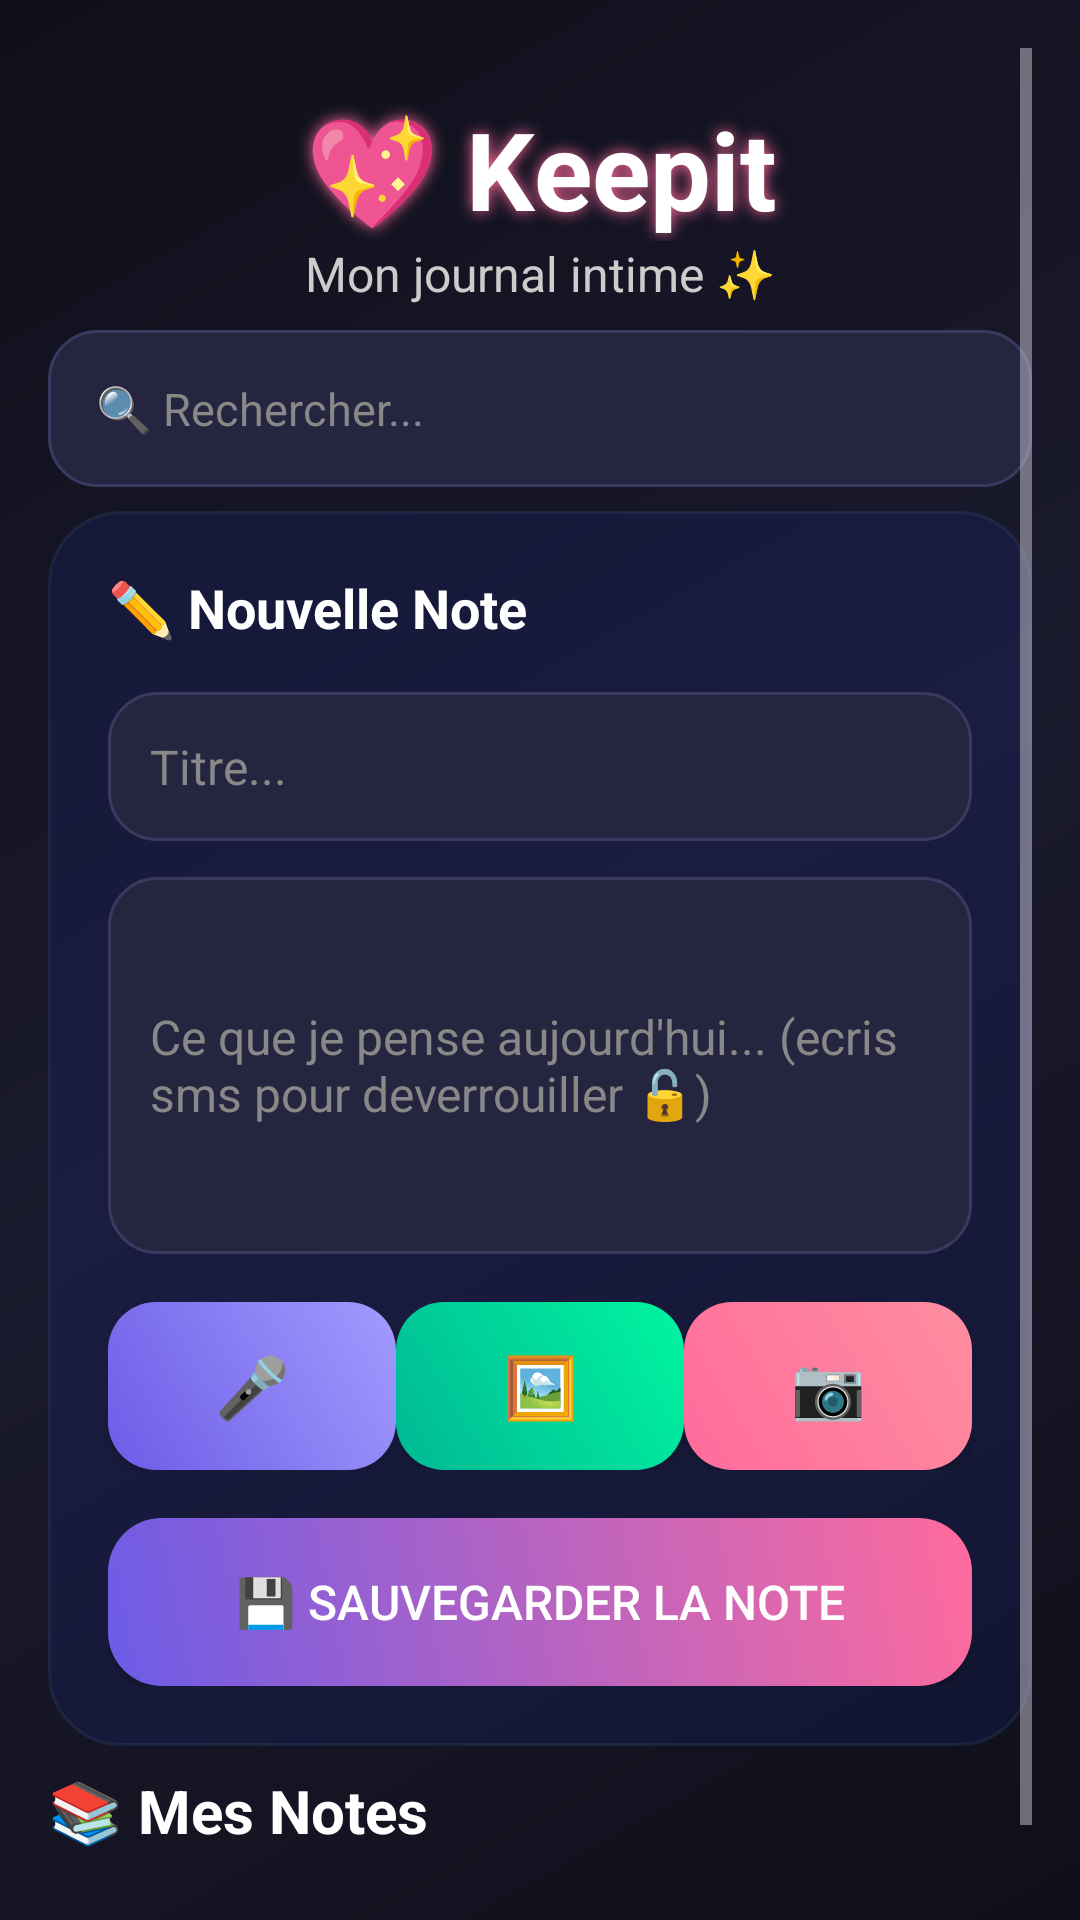

This screen was rendered from an Android layout file. Write that file and the resources it references.
<!-- AndroidManifest.xml: application theme Theme.Keepit -->
<!-- res/layout/fragment_journal.xml -->
<?xml version="1.0" encoding="utf-8"?>
<ScrollView xmlns:android="http://schemas.android.com/apk/res/android"
    android:layout_width="match_parent"
    android:layout_height="match_parent"
    android:background="@android:color/transparent"
    android:padding="16dp"
    android:fillViewport="true">
    <LinearLayout android:layout_width="match_parent" android:layout_height="wrap_content" android:orientation="vertical" android:spacing="20dp">
        <TextView android:layout_width="match_parent" android:layout_height="wrap_content" android:text="💖 Keepit" android:textSize="36sp" android:textStyle="bold" android:textColor="#FFFFFF" android:gravity="center" android:layout_marginTop="16dp" android:shadowColor="#FF6B9D" android:shadowDx="0" android:shadowDy="0" android:shadowRadius="12"/>
        <TextView android:layout_width="match_parent" android:layout_height="wrap_content" android:text="Mon journal intime ✨" android:textSize="16sp" android:textColor="#CCCCCC" android:gravity="center" android:layout_marginBottom="8dp"/>
        <EditText android:id="@+id/etSearch" android:layout_width="match_parent" android:layout_height="wrap_content" android:hint="🔍 Rechercher..." android:textColorHint="#888888" android:background="@drawable/input_bg" android:textColor="#FFFFFF" android:padding="16dp" android:textSize="15sp"/>
        <LinearLayout android:layout_width="match_parent" android:layout_height="wrap_content" android:background="@drawable/card_bg" android:orientation="vertical" android:padding="20dp" android:layout_marginTop="8dp" android:elevation="8dp">
            <TextView android:layout_width="match_parent" android:layout_height="wrap_content" android:text="✏️ Nouvelle Note" android:textSize="18sp" android:textStyle="bold" android:textColor="#FFFFFF" android:layout_marginBottom="16dp"/>
            <EditText android:id="@+id/etTitle" android:layout_width="match_parent" android:layout_height="wrap_content" android:hint="Titre..." android:textColorHint="#888888" android:background="@drawable/input_bg" android:textColor="#FFFFFF" android:padding="14dp" android:textSize="16sp" android:layout_marginBottom="12dp"/>
            <EditText android:id="@+id/etContent" android:layout_width="match_parent" android:layout_height="wrap_content" android:hint="Ce que je pense aujourd'hui... (ecris sms pour deverrouiller 🔓)" android:textColorHint="#888888" android:minLines="5" android:background="@drawable/input_bg" android:textColor="#FFFFFF" android:padding="14dp" android:textSize="16sp" android:layout_marginBottom="16dp"/>
            <LinearLayout android:layout_width="match_parent" android:layout_height="wrap_content" android:orientation="horizontal" android:spacing="10dp" android:layout_marginBottom="16dp">
                <Button android:id="@+id/btnVoice" android:layout_width="0dp" android:layout_height="56dp" android:layout_weight="1" android:text="🎤" android:textSize="20sp" android:background="@drawable/btn_voice_bg" android:textColor="#FFFFFF" android:elevation="4dp"/>
                <Button android:id="@+id/btnImage" android:layout_width="0dp" android:layout_height="56dp" android:layout_weight="1" android:text="🖼️" android:textSize="20sp" android:background="@drawable/btn_image_bg" android:textColor="#FFFFFF" android:elevation="4dp"/>
                <Button android:id="@+id/btnCamera" android:layout_width="0dp" android:layout_height="56dp" android:layout_weight="1" android:text="📷" android:textSize="20sp" android:background="@drawable/btn_camera_bg" android:textColor="#FFFFFF" android:elevation="4dp"/>
            </LinearLayout>
            <Button android:id="@+id/btnSaveNote" android:layout_width="match_parent" android:layout_height="56dp" android:text="💾 Sauvegarder la note" android:textSize="16sp" android:background="@drawable/btn_save_bg" android:textColor="#FFFFFF" android:elevation="6dp"/>
        </LinearLayout>
        <TextView android:layout_width="match_parent" android:layout_height="wrap_content" android:text="📚 Mes Notes" android:textSize="20sp" android:textStyle="bold" android:textColor="#FFFFFF" android:layout_marginTop="8dp" android:layout_marginBottom="8dp"/>
        <LinearLayout android:id="@+id/llNotes" android:layout_width="match_parent" android:layout_height="wrap_content" android:orientation="vertical" android:spacing="16dp" android:layout_marginBottom="32dp"/>
    </LinearLayout>
</ScrollView>
<!-- resources referenced by this layout -->
<resources>
  <!-- drawable btn_camera_bg (drawable) -->
  <?xml version="1.0" encoding="utf-8"?>
  <shape xmlns:android="http://schemas.android.com/apk/res/android" android:shape="rectangle">
      <gradient android:startColor="#FF6B9D" android:endColor="#FF8E9E" android:angle="45"/>
      <corners android:radius="16dp"/>
  </shape>
  <!-- drawable btn_image_bg (drawable) -->
  <?xml version="1.0" encoding="utf-8"?>
  <shape xmlns:android="http://schemas.android.com/apk/res/android" android:shape="rectangle">
      <gradient android:startColor="#00B894" android:endColor="#00F5A0" android:angle="45"/>
      <corners android:radius="16dp"/>
  </shape>
  <!-- drawable btn_save_bg (drawable) -->
  <?xml version="1.0" encoding="utf-8"?>
  <shape xmlns:android="http://schemas.android.com/apk/res/android" android:shape="rectangle">
      <gradient android:startColor="#6C5CE7" android:endColor="#FF6B9D" android:angle="45"/>
      <corners android:radius="18dp"/>
  </shape>
  <!-- drawable btn_voice_bg (drawable) -->
  <?xml version="1.0" encoding="utf-8"?>
  <shape xmlns:android="http://schemas.android.com/apk/res/android" android:shape="rectangle">
      <gradient android:startColor="#6C5CE7" android:endColor="#A29BFE" android:angle="45"/>
      <corners android:radius="16dp"/>
  </shape>
  <!-- drawable card_bg (drawable) -->
  <?xml version="1.0" encoding="utf-8"?>
  <shape xmlns:android="http://schemas.android.com/apk/res/android" android:shape="rectangle">
      <solid android:color="#1E1E35CC"/>
      <corners android:radius="24dp"/>
      <stroke android:width="1dp" android:color="#35356088"/>
  </shape>
  <!-- drawable input_bg (drawable) -->
  <?xml version="1.0" encoding="utf-8"?>
  <shape xmlns:android="http://schemas.android.com/apk/res/android" android:shape="rectangle">
      <solid android:color="#252540"/>
      <corners android:radius="16dp"/>
      <stroke android:width="1dp" android:color="#3A3A60"/>
  </shape>
  <style name="Theme.Keepit" parent="Theme.Material3.Dark.NoActionBar">
          <item name="android:windowBackground">@drawable/bg_gradient</item>
          <item name="colorPrimary">@color/accent_purple</item>
          <item name="colorOnPrimary">@color/text_primary</item>
          <item name="colorSecondary">@color/accent_pink</item>
          <item name="android:statusBarColor">@color/bg_dark</item>
          <item name="android:navigationBarColor">@color/bg_dark</item>
      </style>
  <!-- drawable bg_gradient (drawable) -->
  <?xml version="1.0" encoding="utf-8"?>
  <shape xmlns:android="http://schemas.android.com/apk/res/android" android:shape="rectangle">
      <gradient android:startColor="#0F0F1A" android:centerColor="#1A1A2E" android:endColor="#0F0F1A" android:angle="135"/>
  </shape>
  <color name="accent_purple">#6C5CE7</color>
  <color name="text_primary">#FFFFFF</color>
  <color name="accent_pink">#FF6B9D</color>
  <color name="bg_dark">#0F0F1A</color>
</resources>
